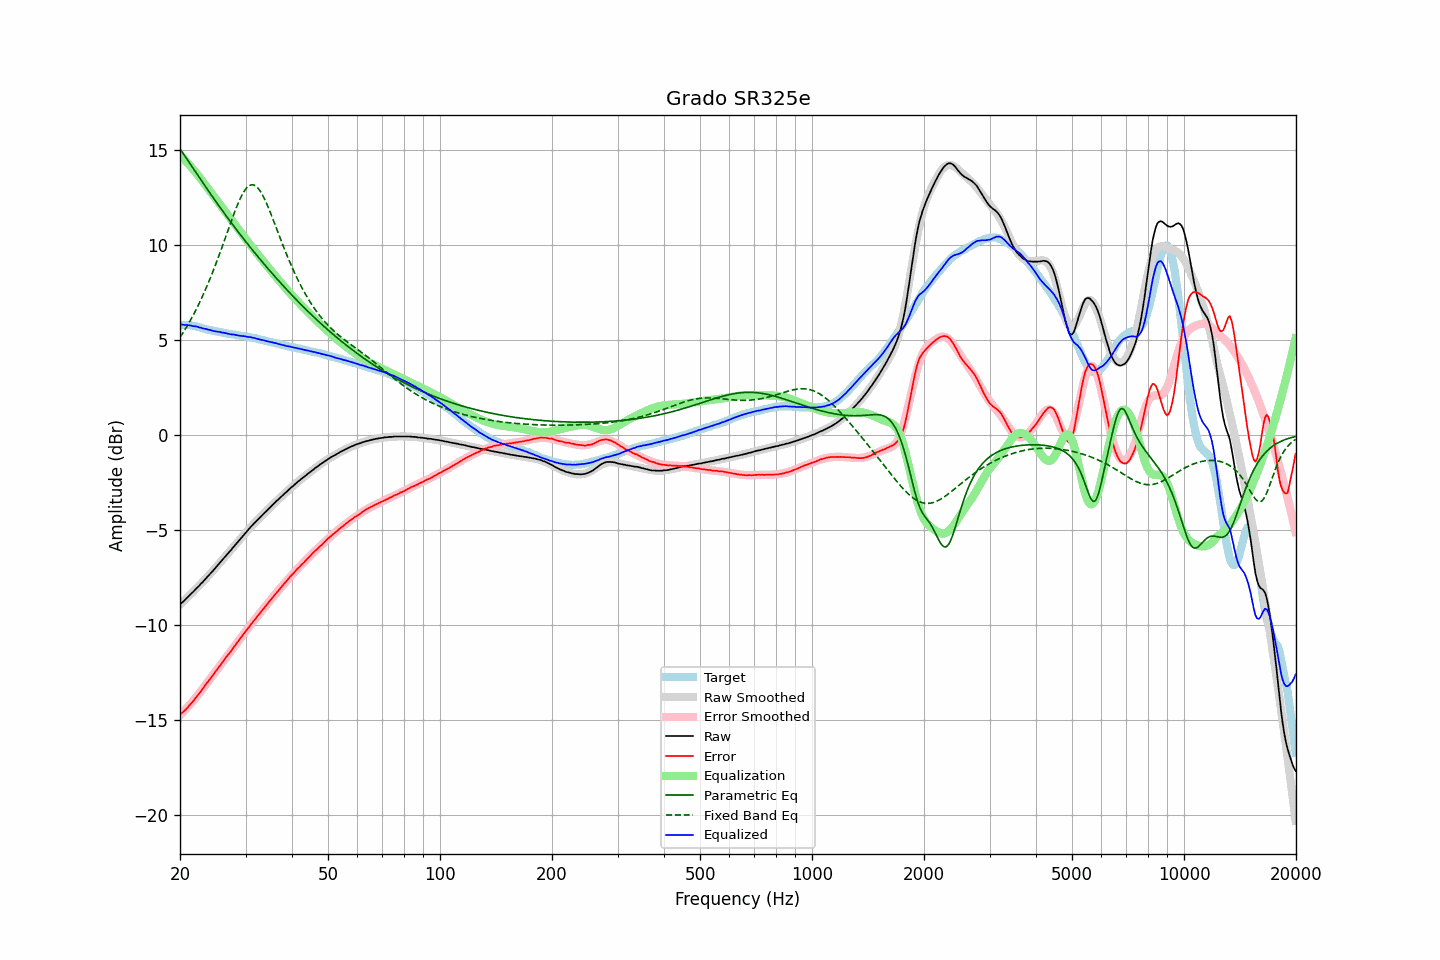

The file beside this chart, header and first rows:
frequency, raw, error, smoothed, error_smoothed, equalization, parametric_eq, fixed_band_eq, equalized_raw, equalized_smoothed, target
20.00, -8.92, -14.74, -8.93, -14.76, 14.76, 15.09, 5.15, 5.83, 5.83, 5.81
20.20, -8.84, -14.66, -8.85, -14.67, 14.67, 14.96, 5.28, 5.83, 5.83, 5.81
20.40, -8.77, -14.58, -8.77, -14.59, 14.59, 14.83, 5.41, 5.81, 5.82, 5.81
20.61, -8.70, -14.51, -8.69, -14.50, 14.50, 14.71, 5.55, 5.80, 5.81, 5.81
20.81, -8.60, -14.41, -8.61, -14.41, 14.41, 14.58, 5.69, 5.80, 5.80, 5.81
21.02, -8.52, -14.34, -8.52, -14.31, 14.31, 14.45, 5.83, 5.79, 5.79, 5.81
21.23, -8.43, -14.23, -8.44, -14.22, 14.22, 14.33, 5.98, 5.78, 5.78, 5.79
21.44, -8.35, -14.13, -8.36, -14.12, 14.12, 14.20, 6.13, 5.77, 5.76, 5.78
21.66, -8.28, -14.04, -8.27, -14.02, 14.02, 14.07, 6.29, 5.75, 5.75, 5.76
21.87, -8.19, -13.93, -8.19, -13.92, 13.92, 13.95, 6.45, 5.73, 5.73, 5.74
22.09, -8.09, -13.82, -8.10, -13.82, 13.82, 13.82, 6.61, 5.73, 5.72, 5.73
22.31, -8.01, -13.71, -8.02, -13.72, 13.72, 13.70, 6.78, 5.70, 5.70, 5.70
22.54, -7.94, -13.62, -7.93, -13.61, 13.61, 13.57, 6.96, 5.67, 5.68, 5.68
22.76, -7.83, -13.49, -7.84, -13.50, 13.50, 13.44, 7.13, 5.66, 5.66, 5.66
22.99, -7.75, -13.39, -7.75, -13.38, 13.38, 13.32, 7.32, 5.63, 5.63, 5.63
23.22, -7.66, -13.27, -7.66, -13.27, 13.27, 13.20, 7.50, 5.61, 5.61, 5.60
23.45, -7.56, -13.13, -7.57, -13.16, 13.16, 13.07, 7.70, 5.59, 5.59, 5.57
23.69, -7.48, -13.04, -7.48, -13.04, 13.04, 12.95, 7.89, 5.57, 5.57, 5.56
23.92, -7.38, -12.92, -7.38, -12.93, 12.93, 12.83, 8.10, 5.55, 5.55, 5.54
24.16, -7.28, -12.81, -7.29, -12.82, 12.82, 12.71, 8.30, 5.53, 5.53, 5.53
24.40, -7.19, -12.70, -7.19, -12.70, 12.70, 12.58, 8.51, 5.51, 5.51, 5.51
24.65, -7.11, -12.60, -7.10, -12.59, 12.59, 12.46, 8.73, 5.48, 5.49, 5.49
24.89, -7.00, -12.47, -7.00, -12.47, 12.47, 12.34, 8.95, 5.47, 5.47, 5.47
25.14, -6.90, -12.36, -6.90, -12.36, 12.36, 12.22, 9.17, 5.46, 5.45, 5.46
25.39, -6.80, -12.24, -6.81, -12.25, 12.25, 12.11, 9.40, 5.44, 5.44, 5.44
25.65, -6.71, -12.14, -6.71, -12.13, 12.13, 11.99, 9.63, 5.43, 5.42, 5.43
25.91, -6.62, -12.02, -6.61, -12.02, 12.02, 11.87, 9.87, 5.41, 5.41, 5.40
26.16, -6.51, -11.90, -6.52, -11.91, 11.91, 11.75, 10.11, 5.40, 5.39, 5.39
26.43, -6.42, -11.80, -6.42, -11.79, 11.79, 11.64, 10.35, 5.38, 5.38, 5.38
26.69, -6.31, -11.67, -6.32, -11.68, 11.68, 11.52, 10.59, 5.37, 5.36, 5.35
26.96, -6.23, -11.57, -6.22, -11.57, 11.57, 11.41, 10.82, 5.34, 5.34, 5.34
27.23, -6.13, -11.46, -6.12, -11.45, 11.45, 11.29, 11.06, 5.33, 5.33, 5.33
27.50, -6.04, -11.36, -6.02, -11.34, 11.34, 11.18, 11.30, 5.30, 5.31, 5.32
27.77, -5.92, -11.22, -5.92, -11.23, 11.23, 11.06, 11.53, 5.30, 5.30, 5.30
28.05, -5.82, -11.11, -5.82, -11.11, 11.11, 10.95, 11.76, 5.29, 5.29, 5.29
28.33, -5.72, -10.99, -5.73, -11.00, 11.00, 10.84, 11.97, 5.27, 5.27, 5.27
28.62, -5.63, -10.89, -5.62, -10.88, 10.88, 10.73, 12.18, 5.26, 5.26, 5.26
28.90, -5.52, -10.76, -5.52, -10.77, 10.77, 10.62, 12.38, 5.25, 5.25, 5.24
29.19, -5.43, -10.66, -5.42, -10.66, 10.66, 10.51, 12.56, 5.22, 5.23, 5.22
29.48, -5.32, -10.54, -5.33, -10.55, 10.55, 10.40, 12.72, 5.22, 5.22, 5.22
29.78, -5.23, -10.44, -5.23, -10.44, 10.44, 10.29, 12.86, 5.21, 5.21, 5.21
30.08, -5.13, -10.33, -5.13, -10.32, 10.32, 10.18, 12.98, 5.20, 5.19, 5.20
30.38, -5.04, -10.22, -5.03, -10.21, 10.21, 10.08, 13.07, 5.18, 5.18, 5.18
30.68, -4.93, -10.11, -4.94, -10.10, 10.10, 9.97, 13.14, 5.17, 5.16, 5.17
30.99, -4.84, -9.98, -4.85, -9.99, 9.99, 9.87, 13.18, 5.16, 5.15, 5.14
31.30, -4.76, -9.89, -4.76, -9.89, 9.89, 9.76, 13.19, 5.13, 5.13, 5.13
31.61, -4.65, -9.78, -4.67, -9.78, 9.78, 9.66, 13.17, 5.12, 5.11, 5.12
31.93, -4.58, -9.68, -4.58, -9.67, 9.67, 9.55, 13.13, 5.10, 5.10, 5.10
32.24, -4.49, -9.56, -4.49, -9.57, 9.57, 9.45, 13.06, 5.07, 5.08, 5.07
32.57, -4.41, -9.46, -4.40, -9.46, 9.46, 9.35, 12.96, 5.05, 5.06, 5.05
32.89, -4.32, -9.36, -4.32, -9.35, 9.35, 9.24, 12.84, 5.03, 5.04, 5.04
33.22, -4.23, -9.25, -4.23, -9.25, 9.25, 9.14, 12.70, 5.01, 5.02, 5.01
33.55, -4.14, -9.14, -4.15, -9.14, 9.14, 9.04, 12.54, 5.00, 4.99, 5.00
33.89, -4.06, -9.04, -4.06, -9.04, 9.04, 8.94, 12.37, 4.97, 4.97, 4.97
34.23, -3.99, -8.94, -3.98, -8.93, 8.93, 8.84, 12.18, 4.95, 4.95, 4.95
34.57, -3.89, -8.83, -3.90, -8.83, 8.83, 8.74, 11.98, 4.93, 4.93, 4.93
34.92, -3.82, -8.73, -3.81, -8.72, 8.72, 8.65, 11.77, 4.91, 4.91, 4.91
35.27, -3.73, -8.62, -3.73, -8.62, 8.62, 8.55, 11.56, 4.90, 4.89, 4.89
35.62, -3.65, -8.52, -3.65, -8.52, 8.52, 8.45, 11.34, 4.87, 4.87, 4.87
35.97, -3.56, -8.41, -3.56, -8.42, 8.42, 8.36, 11.12, 4.85, 4.85, 4.85
... 635 more rows
